Photos from the image-classification dataset "trash_cls_dataset" in the GitHub repository leexymon/YOLO-GARBAGE. Its 6 classes are: cardboard, glass, metal, paper, plastic, trash.

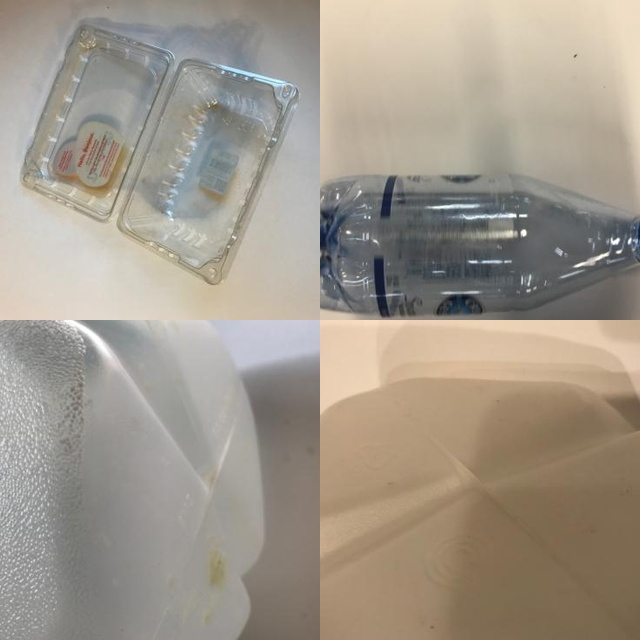
Label: plastic

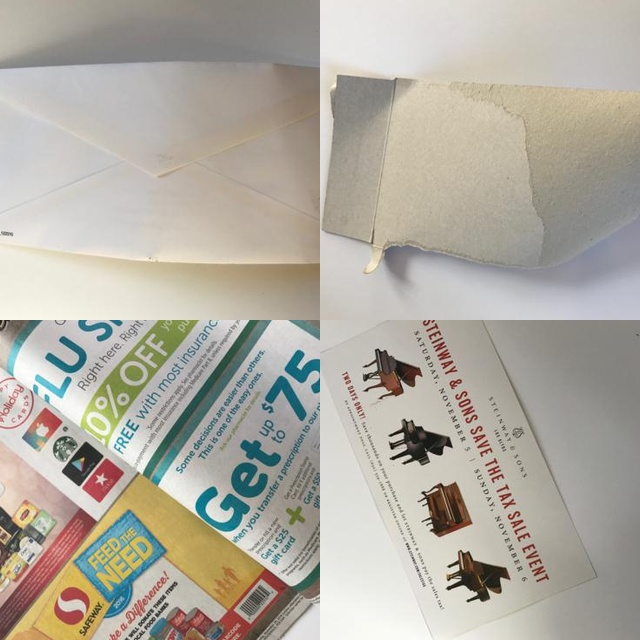
Label: paper

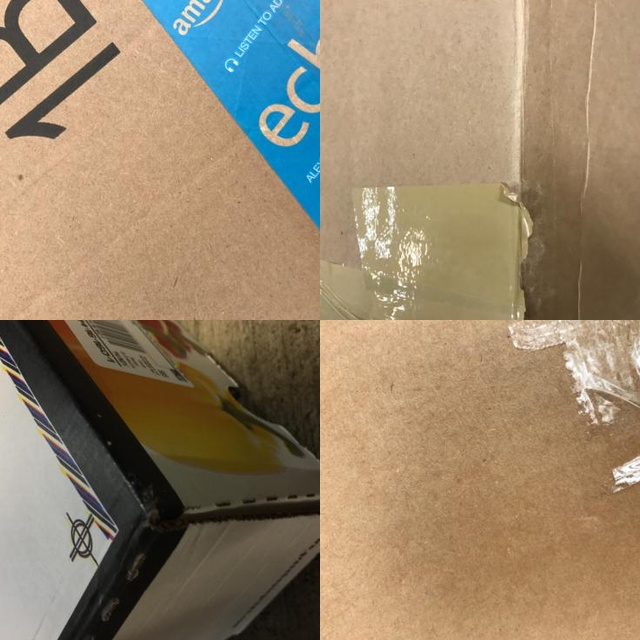
Label: cardboard

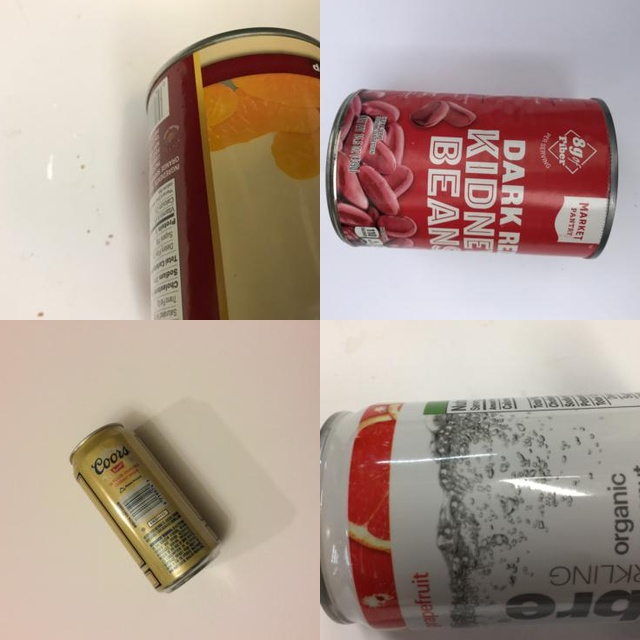
Label: metal

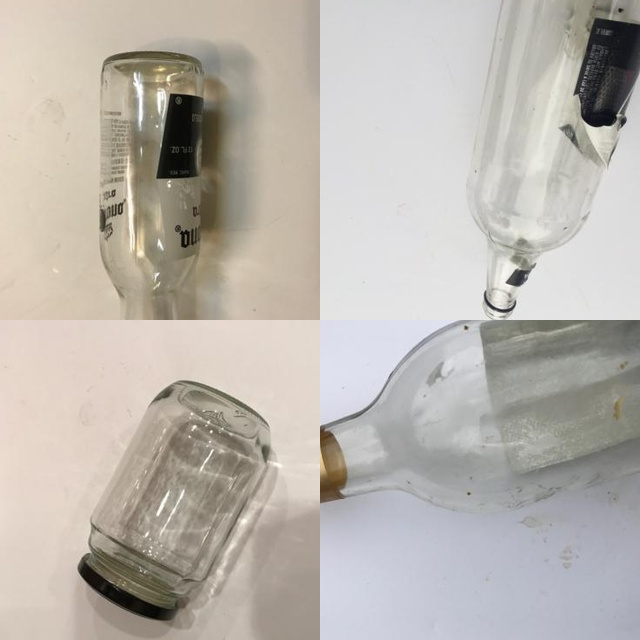
Label: glass

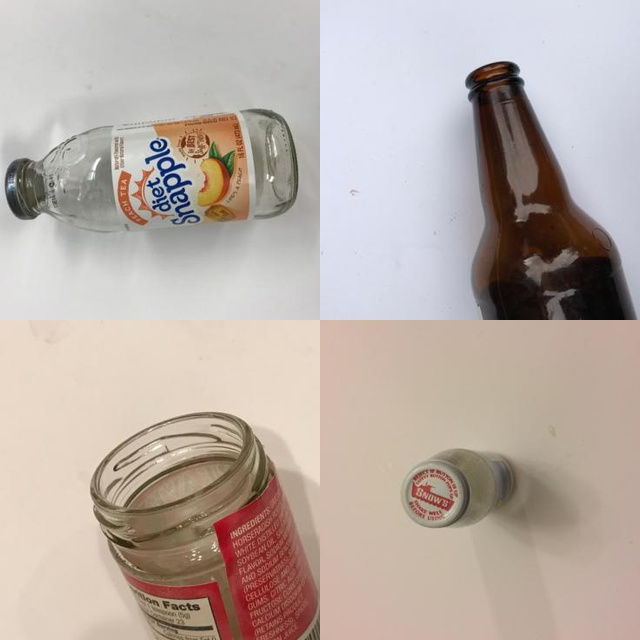
Label: glass
